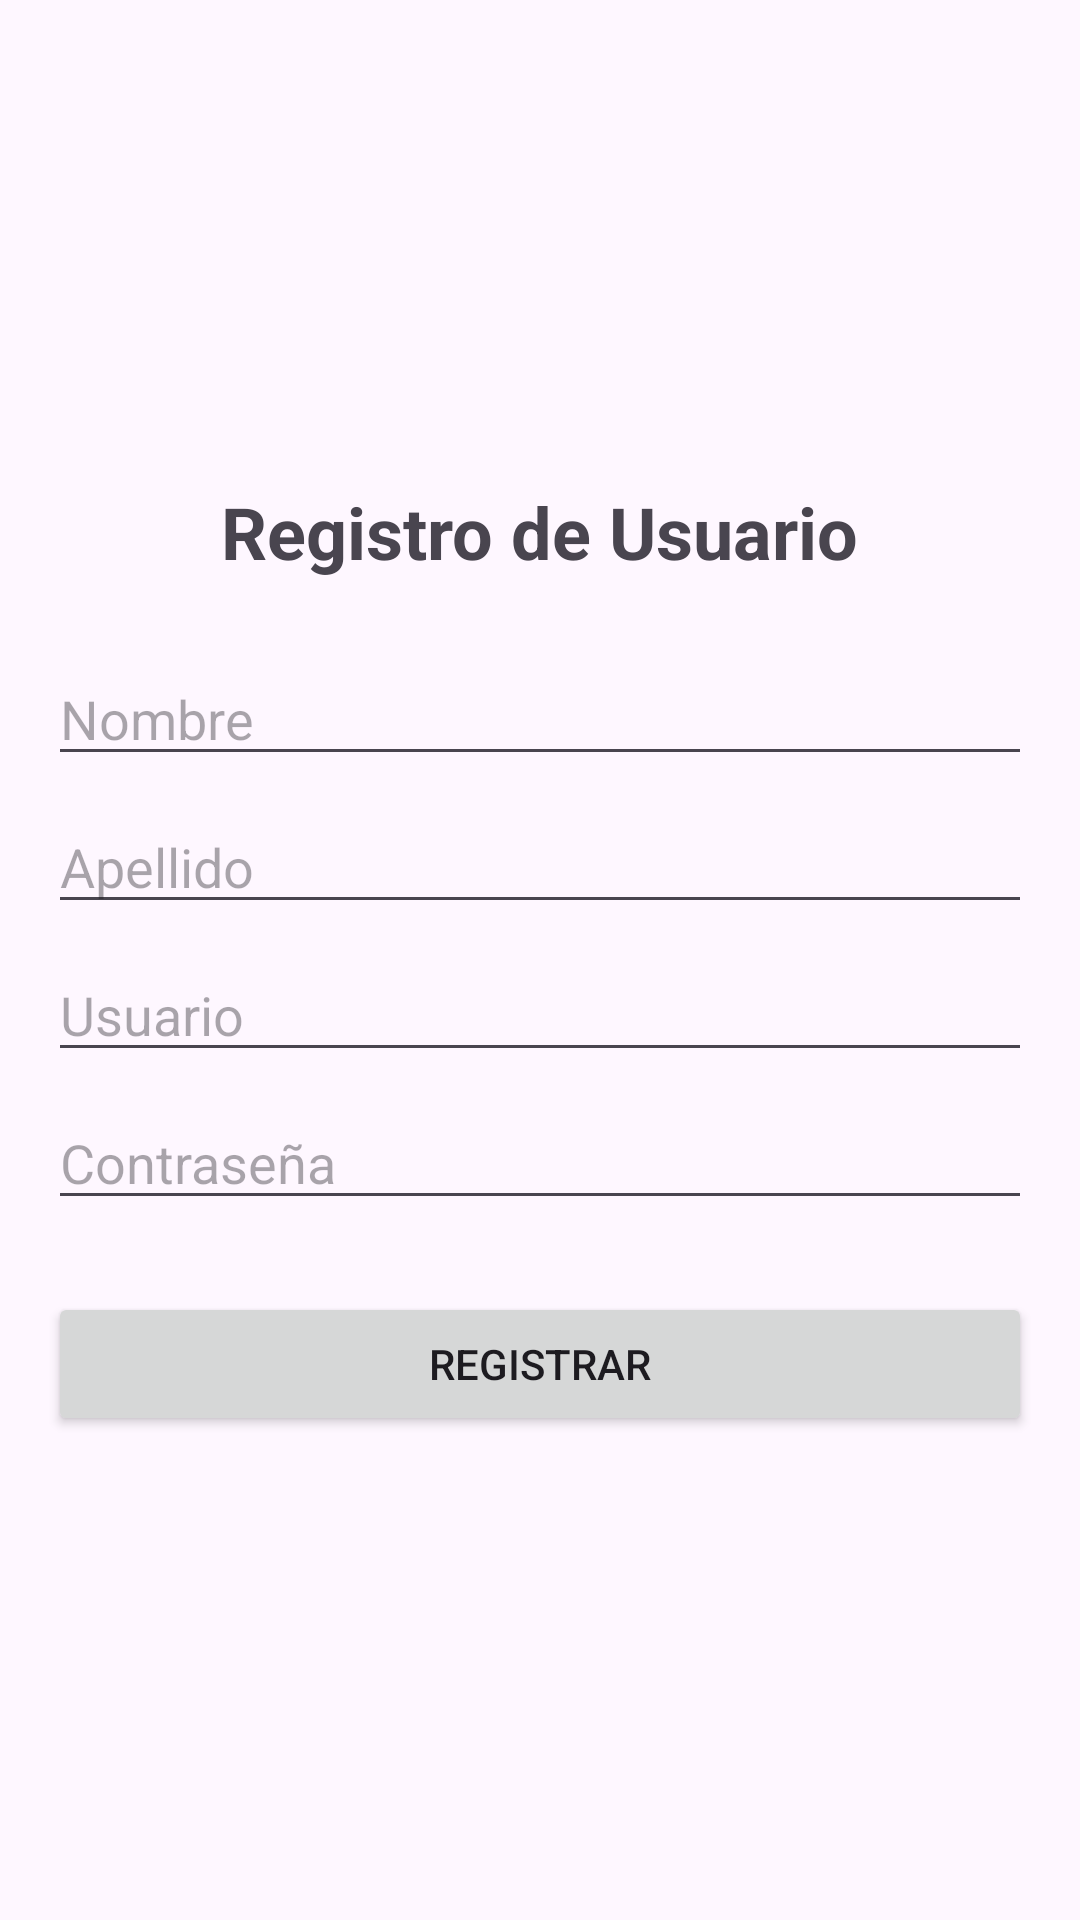

Write the Android layout XML for this screen, with the resource values it uses.
<!-- AndroidManifest.xml: application theme Theme.Sqlite_test -->
<!-- res/layout/activity_register.xml -->
<?xml version="1.0" encoding="utf-8"?>
<RelativeLayout xmlns:android="http://schemas.android.com/apk/res/android"
    xmlns:tools="http://schemas.android.com/tools"
    android:layout_width="match_parent"
    android:layout_height="match_parent"
    android:padding="16dp"
    tools:context=".RegisterActivity">

    <LinearLayout
        android:layout_width="match_parent"
        android:layout_height="wrap_content"
        android:layout_centerInParent="true"
        android:orientation="vertical">

        <TextView
            android:id="@+id/textViewTitle"
            android:layout_width="wrap_content"
            android:layout_height="wrap_content"
            android:layout_gravity="center_horizontal"
            android:layout_marginBottom="24dp"
            android:text="Registro de Usuario"
            android:textSize="24sp"
            android:textStyle="bold" />

        <EditText
            android:id="@+id/editTextNombre"
            android:layout_width="match_parent"
            android:layout_height="wrap_content"
            android:hint="Nombre"
            android:inputType="textPersonName" />

        <EditText
            android:id="@+id/editTextApellido"
            android:layout_width="match_parent"
            android:layout_height="wrap_content"
            android:layout_marginTop="8dp"
            android:hint="Apellido"
            android:inputType="textPersonName" />

        <EditText
            android:id="@+id/editTextUsuario"
            android:layout_width="match_parent"
            android:layout_height="wrap_content"
            android:layout_marginTop="8dp"
            android:hint="Usuario"
            android:inputType="text" />

        <EditText
            android:id="@+id/editTextPassword"
            android:layout_width="match_parent"
            android:layout_height="wrap_content"
            android:layout_marginTop="8dp"
            android:hint="Contraseña"
            android:inputType="textPassword" />

        <Button
            android:id="@+id/buttonRegister"
            android:layout_width="match_parent"
            android:layout_height="wrap_content"
            android:layout_marginTop="24dp"
            android:text="Registrar" />
    </LinearLayout>
</RelativeLayout>
<!-- resources referenced by this layout -->
<resources>
  <style name="Theme.Sqlite_test" parent="Base.Theme.Sqlite_test" />
  <style name="Base.Theme.Sqlite_test" parent="Theme.Material3.DayNight.NoActionBar">
          
          
      </style>
</resources>
